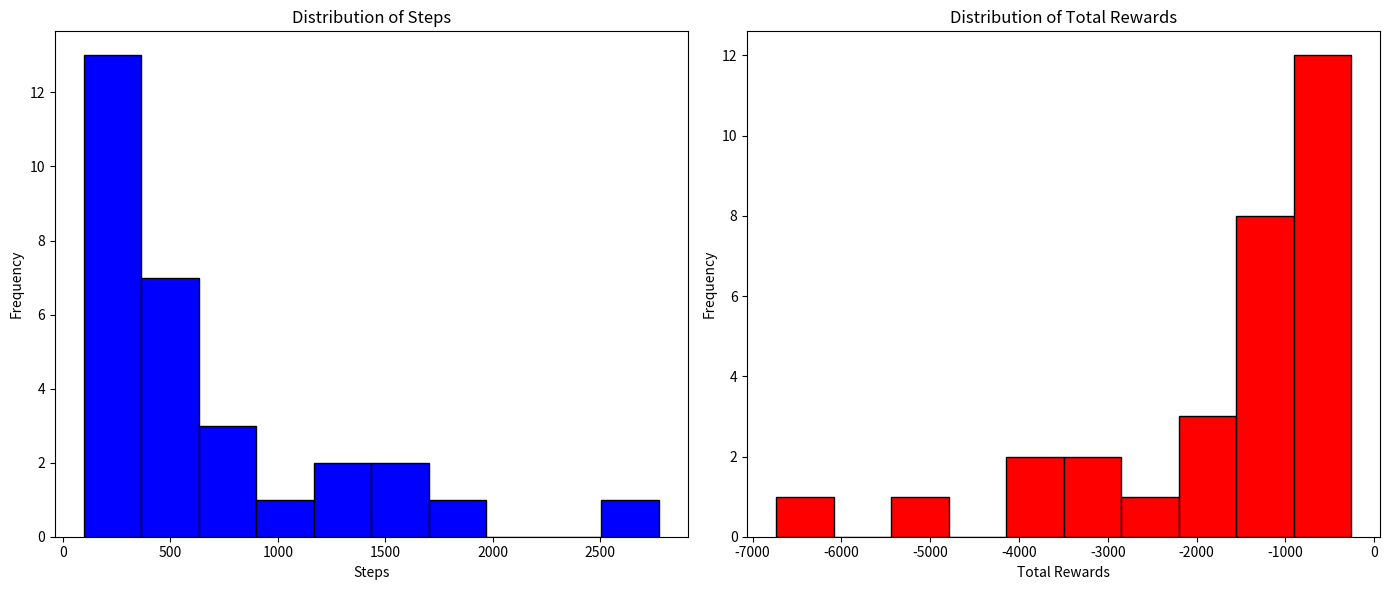

The matplotlib source for this figure:
import numpy as np
import matplotlib.pyplot as plt


steps = np.array([718, 133, 263, 108, 688, 451, 1382, 357, 586, 237, 1487, 155, 442, 435, 1455, 509, 133, 2773, 220, 1054, 128, 485, 732, 1885, 519, 219, 138, 1269, 96, 278])
total_rewards = np.array([-1991, -317, -735, -265, -1763, -995, -3654, -928, -1337, -610, -3795, -285, -1148, -916, -3394, -1206, -344, -6737, -566, -2651, -321, -1272, -1960, -4895, -1180, -696, -259, -3316, -262, -705])


mean_steps = np.mean(steps)
median_steps = np.median(steps)
std_steps = np.std(steps)

mean_rewards = np.mean(total_rewards)
median_rewards = np.median(total_rewards)
std_rewards = np.std(total_rewards)

print(f"Mean Steps: {mean_steps}, Median Steps: {median_steps}, Std Dev Steps: {std_steps}")
print(f"Mean Rewards: {mean_rewards}, Median Rewards: {median_rewards}, Std Dev Rewards: {std_rewards}")


plt.figure(figsize=(14, 6))

plt.subplot(1, 2, 1)
plt.hist(steps, bins=10, color='blue', edgecolor='black')
plt.title('Distribution of Steps')
plt.xlabel('Steps')
plt.ylabel('Frequency')

plt.subplot(1, 2, 2)
plt.hist(total_rewards, bins=10, color='red', edgecolor='black')
plt.title('Distribution of Total Rewards')
plt.xlabel('Total Rewards')
plt.ylabel('Frequency')

plt.tight_layout()
plt.show()
